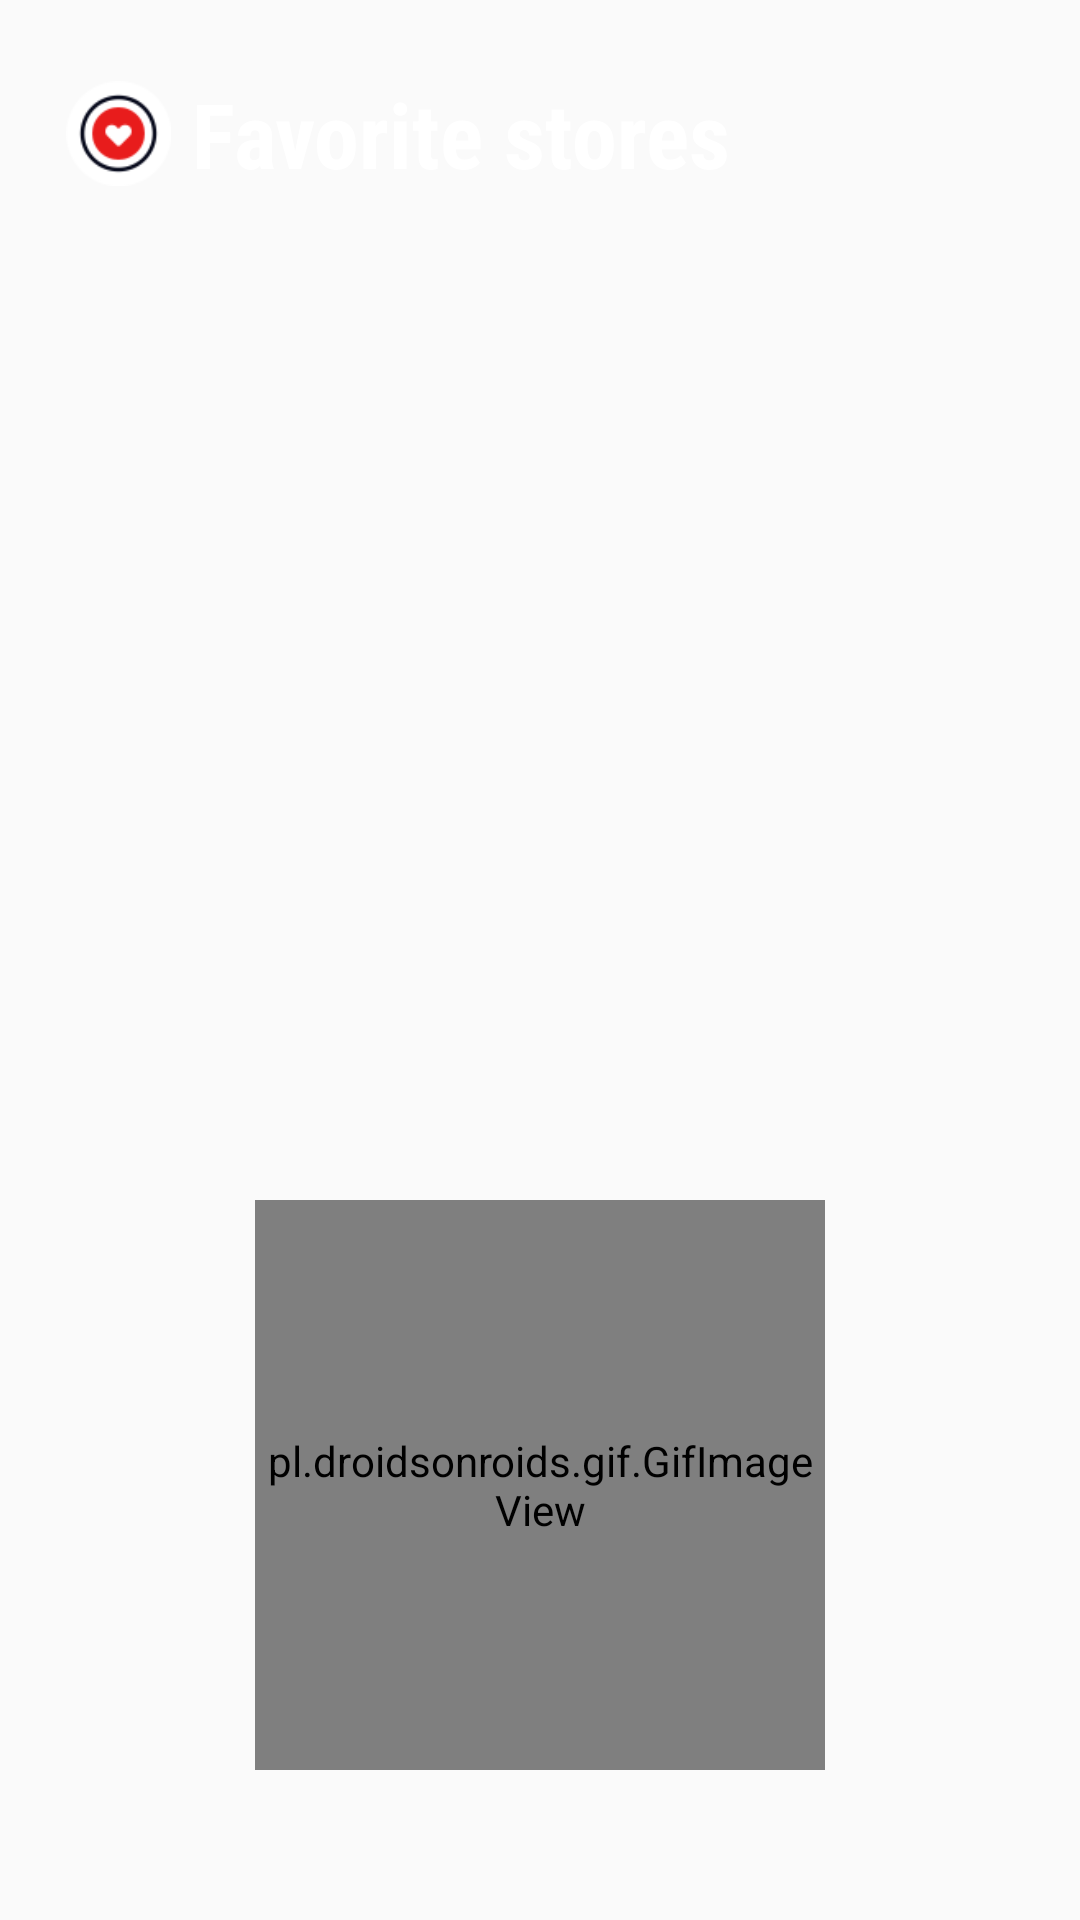

Layout XML and referenced resources for this Android screen:
<!-- AndroidManifest.xml: application theme AppTheme -->
<!-- res/layout/fragment__favorite.xml -->
<?xml version="1.0" encoding="utf-8"?>
<RelativeLayout xmlns:android="http://schemas.android.com/apk/res/android"
    xmlns:tools="http://schemas.android.com/tools"
    android:layout_width="match_parent"
    android:layout_height="match_parent"
    xmlns:app="http://schemas.android.com/apk/res-auto"
    android:id="@+id/frameLayout"
    android:focusable="true"
    android:clickable="true"
    tools:ignore="PrivateResource">

    <androidx.core.widget.NestedScrollView
        android:layout_width="match_parent"
        android:layout_height="match_parent"
        android:fillViewport="true">

        <LinearLayout
            android:layout_width="match_parent"
            android:layout_height="wrap_content"
            android:orientation="vertical">

            <LinearLayout
                android:layout_width="match_parent"
                android:layout_height="wrap_content"
                android:background="@drawable/button_border_1"
                android:layout_marginTop="15dp"
                android:layout_marginStart="10dp"
                android:layout_marginEnd="10dp"
                android:layout_marginBottom="7dp"
                android:paddingTop="5dp"
                android:paddingBottom="5dp"
                android:paddingStart="5dp"
                android:paddingEnd="5dp"
                android:gravity="center"
                android:orientation="horizontal">

                <ImageView
                    android:id="@+id/storeImage"
                    android:layout_width="35dp"
                    android:layout_height="35dp"
                    android:layout_marginStart="7dp"
                    android:layout_marginTop="7dp"
                    android:layout_marginBottom="7dp"
                    android:layout_gravity="center"
                    android:src="@drawable/red_heart" />

                <TextView
                    android:id="@+id/storeName"
                    android:layout_width="match_parent"
                    android:layout_height="wrap_content"
                    android:layout_toEndOf="@+id/storeImage"
                    android:paddingLeft="7dp"
                    android:fontFamily="sans-serif-condensed"
                    android:gravity="center"
                    android:text="@string/fav"
                    android:textAlignment="textStart"
                    android:textColor="@color/white"
                    android:textSize="30sp"
                    android:textStyle="bold"
                    android:layout_centerVertical="true"
                    tools:ignore="DuplicateIds,RtlCompat"/>

            </LinearLayout>

        <androidx.recyclerview.widget.RecyclerView
            android:layout_width="match_parent"
            android:layout_height="match_parent"
            android:layout_below="@+id/box"
            android:clipToPadding="false"
            android:id="@+id/recyclerView"
            android:orientation="horizontal"/>

        </LinearLayout>

    </androidx.core.widget.NestedScrollView>

    <pl.droidsonroids.gif.GifImageView
        android:id="@+id/nothing"
        android:layout_width="190dp"
        android:layout_height="190dp"
        android:layout_marginBottom="50dp"
        android:layout_centerHorizontal="true"
        android:layout_alignParentBottom="true"
        android:layout_gravity="center"
        android:src="@drawable/um__6"/>

    <ProgressBar
        android:id="@+id/progressBar"
        android:layout_width="50dp"
        android:layout_height="50dp"
        android:layout_gravity="center"
        android:layout_centerInParent="true"
        android:visibility="gone" />

</RelativeLayout>
<!-- resources referenced by this layout -->
<resources>
  <color name="white">#FFFFFF</color>
  <!-- drawable red_heart: png bitmap (drawable, 3518 bytes) -->
  <string name="fav">Favorite stores</string>
  <style name="AppTheme" parent="Theme.AppCompat.Light.NoActionBar">
          
          <item name="colorPrimary">@color/orange</item>
          <item name="colorPrimaryDark">@color/dark_orange</item>
          <item name="colorAccent">@color/orange</item>
          <item name="android:navigationBarColor">@color/white</item>
          <item name="android:statusBarColor">@color/transparent</item>
          <item name="android:windowTranslucentStatus">false</item>
          <item name="android:windowTranslucentNavigation">false</item>
      </style>
  <color name="orange">#FF9800</color>
  <color name="dark_orange">#FF5722</color>
  <color name="transparent">#00FFFFFF</color>
</resources>
